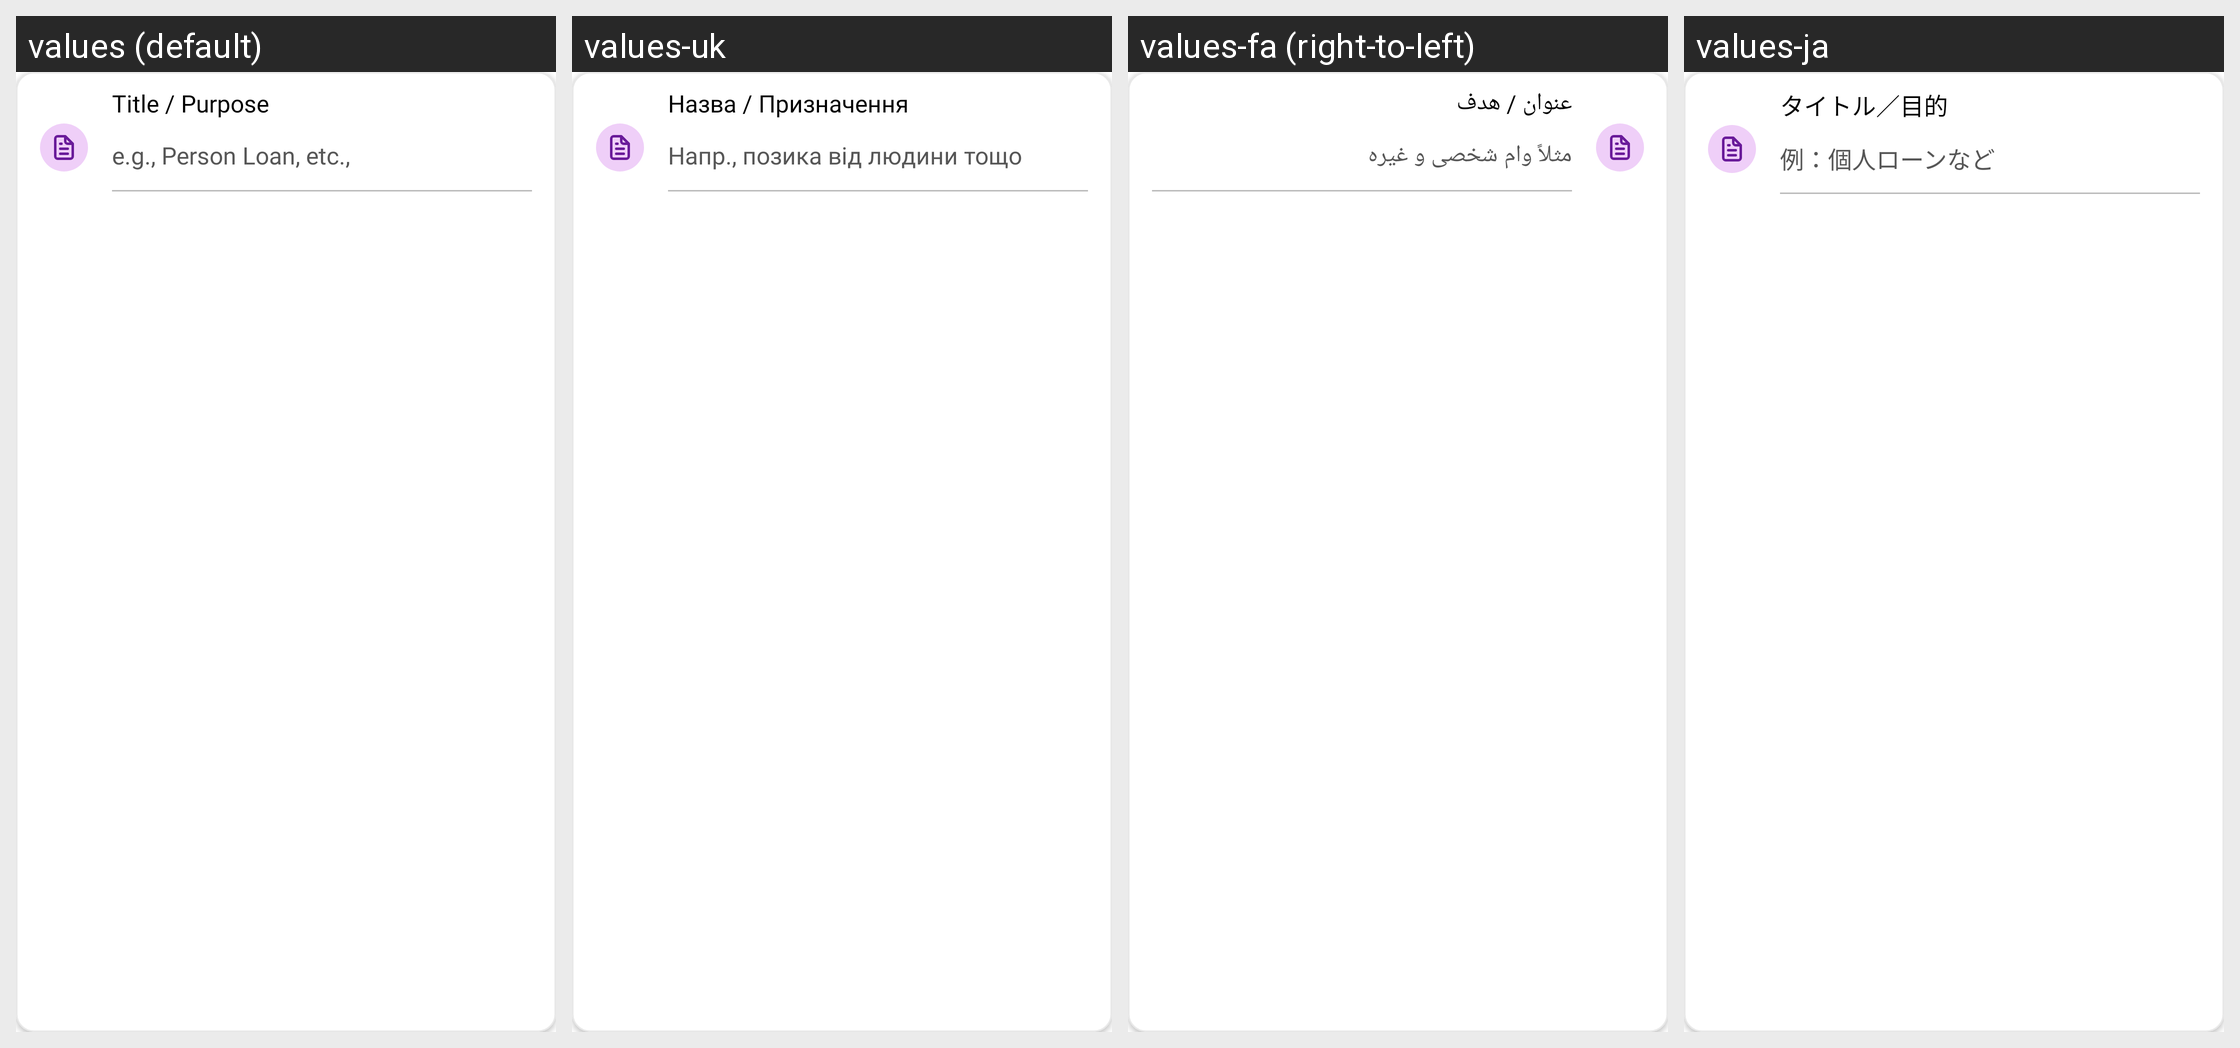

For this localized Android screen grid, give each drawn string resource with its value in every locale shown.
Android screen res/layout/layout_debt_title_container.xml rendered under 4 locales, left to right: values (default), values-uk, values-fa (right-to-left), values-ja. Device: Nexus 5 (rendered at 1080×1920; each locale shown at half size, 540×960, under a caption strip naming it); theme Theme.MoneyTracker.
Other locales in the repository, not shown: values-ar, values-bn, values-cs, values-de, values-el, values-es, values-fr, values-hi, values-in, values-it, values-kn, values-ko, values-ml, values-ms, values-pl, values-pt-rBR, values-ro, values-ru, values-ta-rIN, values-te, values-th, values-tr, values-vi, values-zh-rCN, values-zh-rTW.
Strings drawn on this screen, with the default value and each locale's value (text and hints the layout hard-codes, and strings that could not be matched under every locale, appear in the picture but are not listed):

title_purpose
  values: Title / Purpose
  values-uk: Назва / Призначення
  values-fa: عنوان / هدف
  values-ja: タイトル／目的

example_borrow_title
  values: e.g., Person Loan, etc.,
  values-uk: Напр., позика від людини тощо
  values-fa: مثلاً وام شخصی و غیره
  values-ja: 例：個人ローンなど
